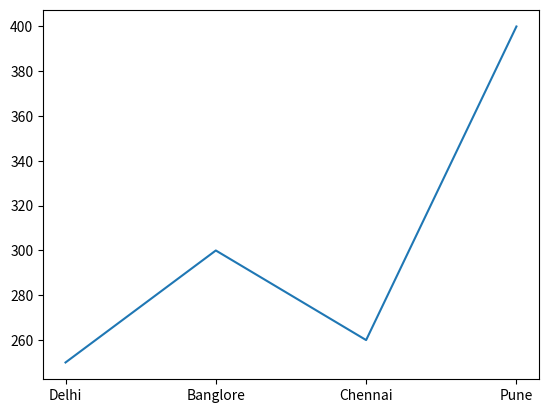

Python code for this plot:
# program to print scatter graph on the screen
# made by        : rakesh kumar

import matplotlib.pyplot as plt
import numpy as np
x = ['Delhi','Banglore','Chennai','Pune']
y = [250,300,260,400]
plt.plot(x,y)
plt.show()